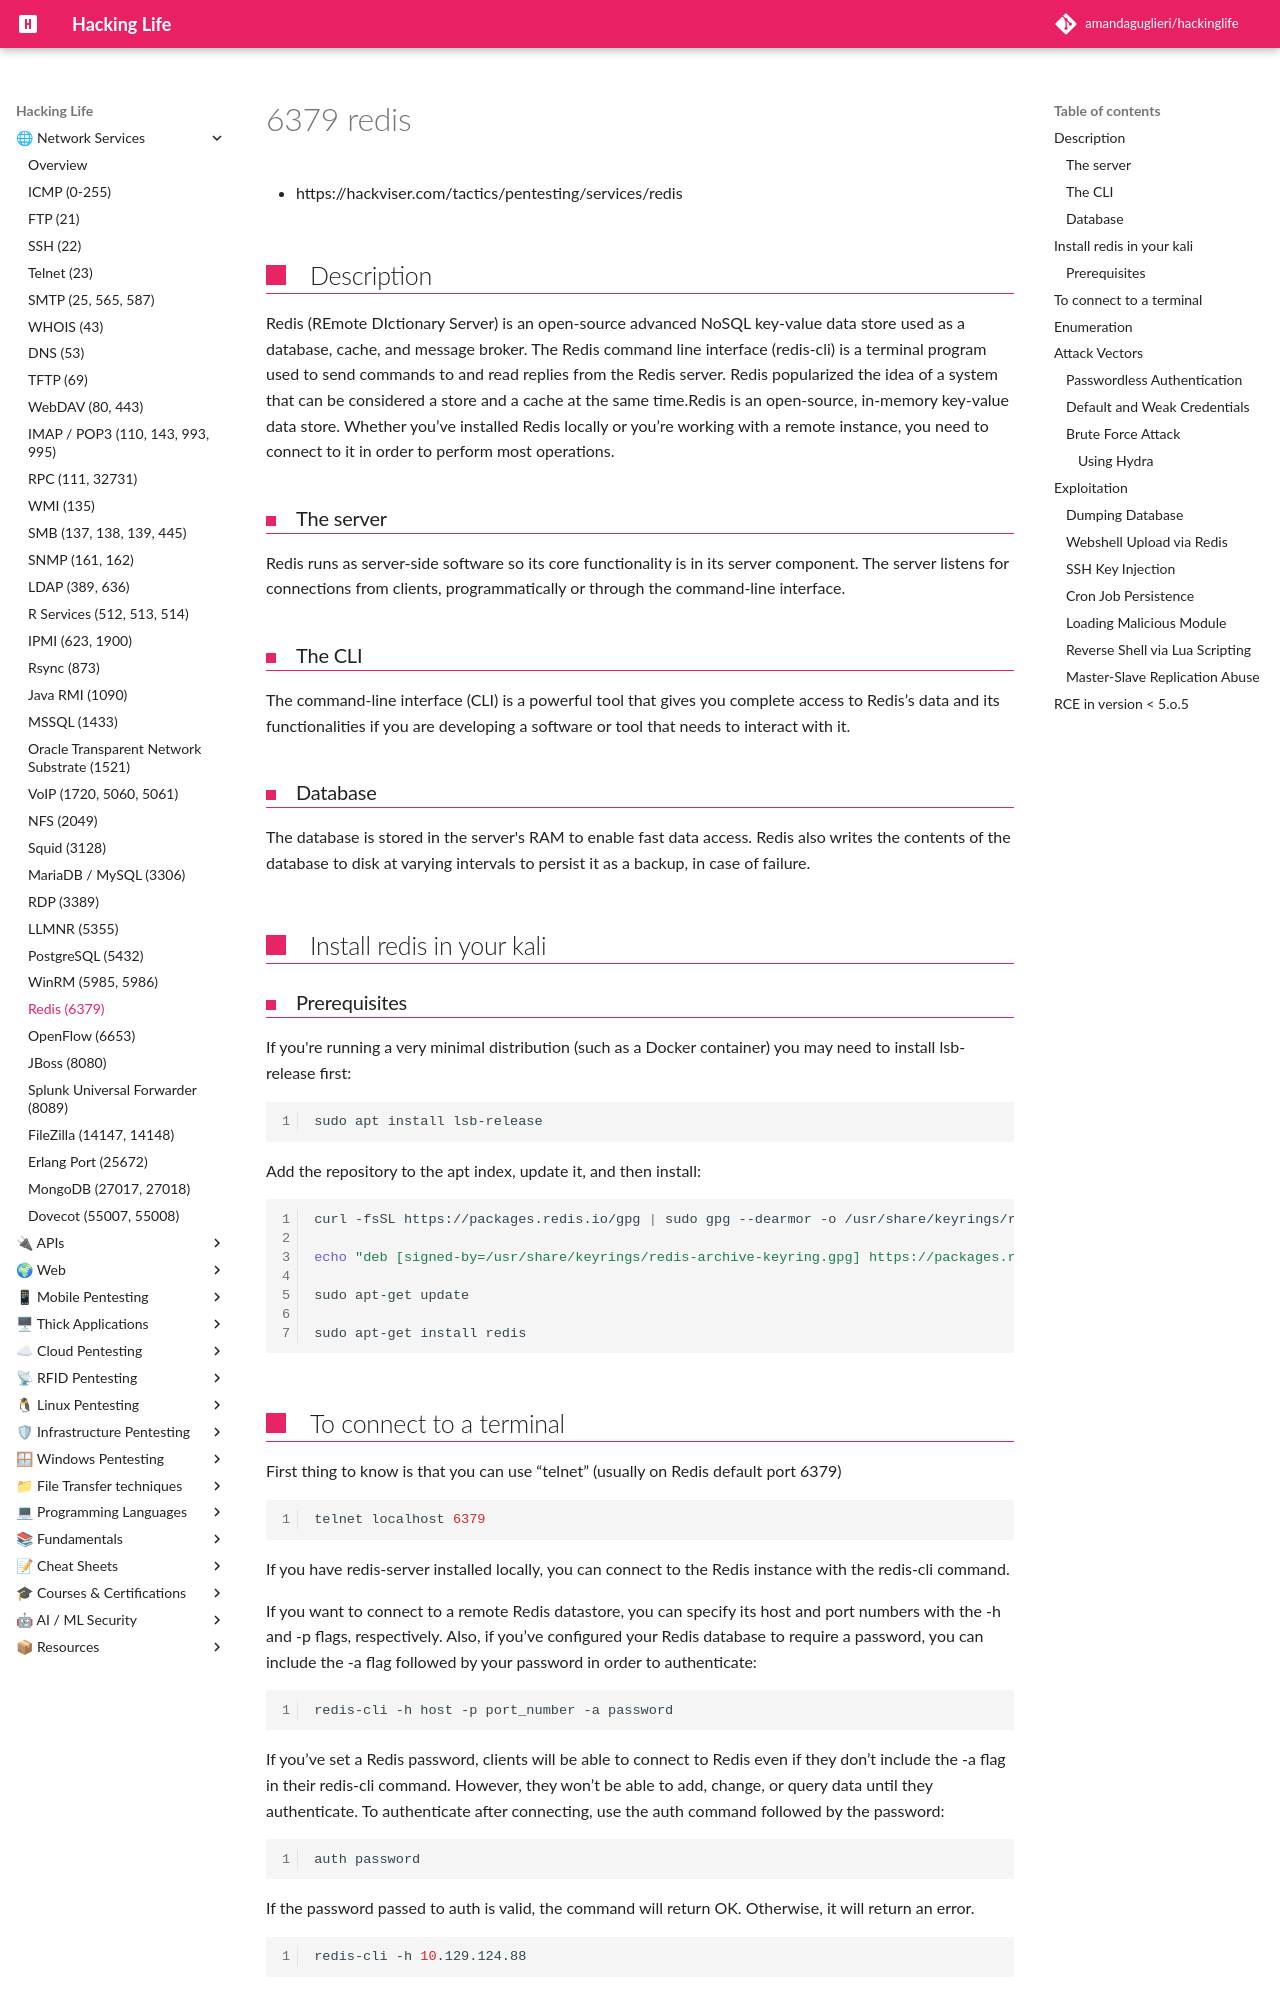

repository: amandaguglieri/hackinglife · page: 6379-redis/index.html · generator: mkdocs

---
title: 6379 redis
author: amandaguglieri
draft: false
TableOfContents: true
tags:
  - redis
  - port 6379
---
# 6379 redis

- https://hackviser.com/tactics/pentesting/services/redis

## Description

Redis (REmote DIctionary Server) is an open-source advanced NoSQL key-value data store used as a database, cache, and message broker. The Redis command line interface (redis-cli) is a terminal program used to send commands to and read replies from the Redis server. Redis popularized the idea of a system that can be considered a store and a cache at the same time.Redis is an open-source, in-memory key-value data store. Whether you’ve installed Redis locally or you’re working with a remote instance, you need to connect to it in order to perform most operations.


### The server

Redis runs as server-side software so its core functionality is in its server component. The server listens for connections from clients, programmatically or through the command-line interface.


### The CLI

The command-line interface (CLI) is a powerful tool that gives you complete access to Redis’s data and its functionalities if you are developing a software or tool that needs to interact with it.


### Database

The database is stored in the server's RAM to enable fast data access. Redis also writes the contents of the database to disk at varying intervals to persist it as a backup, in case of failure.


## Install redis in your kali

### Prerequisites

If you're running a very minimal distribution (such as a Docker container) you may need to install lsb-release first:

```bash
sudo apt install lsb-release
```

Add the repository to the apt index, update it, and then install:

```bash
curl -fsSL https://packages.redis.io/gpg | sudo gpg --dearmor -o /usr/share/keyrings/redis-archive-keyring.gpg

echo "deb [signed-by=/usr/share/keyrings/redis-archive-keyring.gpg] https://packages.redis.io/deb $(lsb_release -cs) main" | sudo tee /etc/apt/sources.list.d/redis.list

sudo apt-get update

sudo apt-get install redis
```
